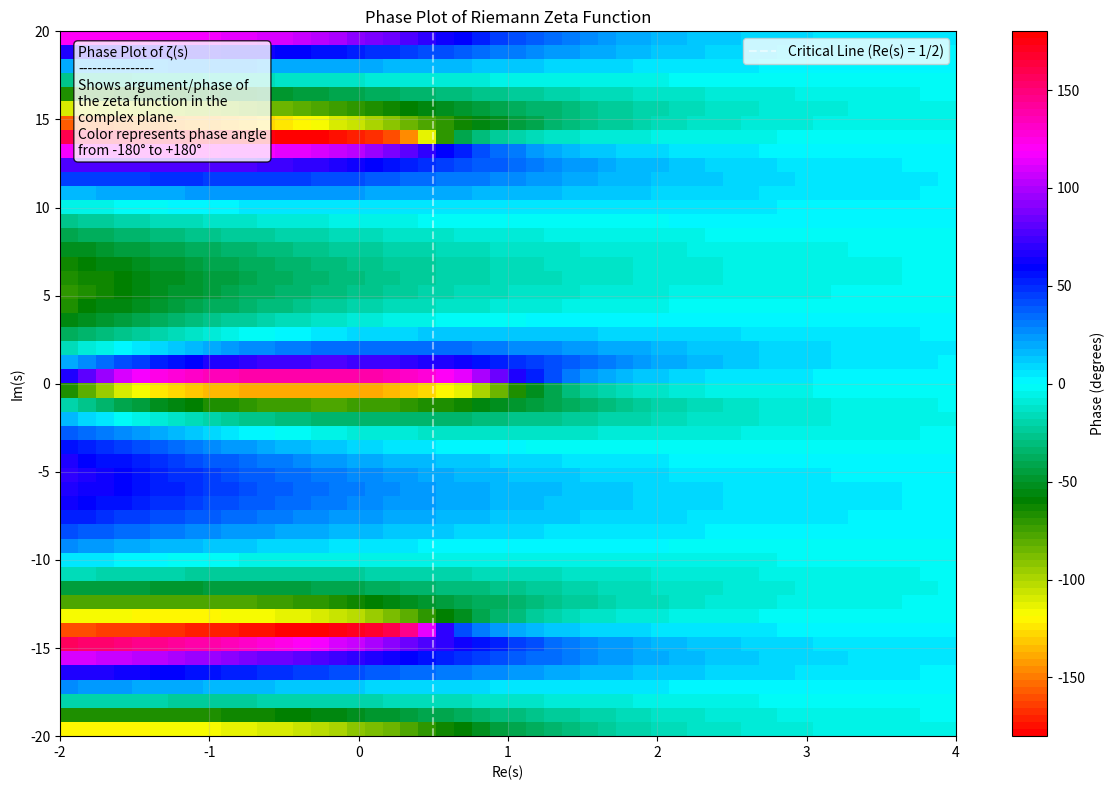

Here is the Python script that generated this plot:
import numpy as np
import matplotlib.pyplot as plt
from mpmath import zeta
import matplotlib.colors as colors
from tqdm import tqdm

def compute_zeta_phase(re_s, im_s):
    """Compute the phase (argument) of the zeta function for a complex number s."""
    try:
        z = complex(zeta(complex(re_s, im_s)))
        return np.angle(z, deg=True)  # Returns angle in degrees
    except:
        return np.nan

def create_phase_plot(re_range=(-2, 4), im_range=(-20, 20), resolution=50):
    """Create a phase plot of the Riemann zeta function."""
    # Create a grid of points
    re_points = np.linspace(re_range[0], re_range[1], resolution)
    im_points = np.linspace(im_range[0], im_range[1], resolution)
    RE, IM = np.meshgrid(re_points, im_points)
    
    # Initialize the phase array
    phase = np.zeros_like(RE)
    
    # Compute zeta function phase for each point with progress bar
    print("Computing zeta function phases...")
    total_points = resolution * resolution
    with tqdm(total=total_points) as pbar:
        for i in range(resolution):
            for j in range(resolution):
                phase[j, i] = compute_zeta_phase(RE[j, i], IM[j, i])
                pbar.update(1)
    
    return RE, IM, phase

def plot_phase(RE, IM, phase):
    """Create the phase plot with custom styling."""
    fig, ax = plt.subplots(figsize=(12, 8))
    
    # Create a custom cyclic colormap
    colors_list = ['red', 'yellow', 'green', 'cyan', 'blue', 'magenta', 'red']
    n_bins = 100
    cmap = colors.LinearSegmentedColormap.from_list('phase_colormap', colors_list, N=n_bins)
    
    # Plot the phase
    im = ax.imshow(phase, 
                  extent=[RE.min(), RE.max(), IM.min(), IM.max()],
                  cmap=cmap,
                  aspect='auto',
                  vmin=-180,
                  vmax=180)
    
    # Add colorbar
    cbar = plt.colorbar(im)
    cbar.set_label('Phase (degrees)')
    
    # Add the critical line
    critical_line = 0.5
    ax.axvline(x=critical_line, color='white', linestyle='--', alpha=0.5, 
               label='Critical Line (Re(s) = 1/2)')
    
    # Customize the plot
    ax.set_xlabel('Re(s)')
    ax.set_ylabel('Im(s)')
    ax.set_title('Phase Plot of Riemann Zeta Function')
    ax.grid(True, alpha=0.3)
    ax.legend()
    
    return fig, ax

def main():
    # Create the phase plot
    RE, IM, phase = create_phase_plot()
    
    # Plot the results
    fig, ax = plot_phase(RE, IM, phase)
    
    # Add text box with information
    info_text = (
        'Phase Plot of ζ(s)\n'
        '----------------\n'
        'Shows argument/phase of\n'
        'the zeta function in the\n'
        'complex plane.\n'
        'Color represents phase angle\n'
        'from -180° to +180°'
    )
    plt.text(0.02, 0.98, info_text,
             transform=ax.transAxes,
             verticalalignment='top',
             bbox=dict(boxstyle='round', facecolor='white', alpha=0.8))
    
    plt.tight_layout()
    plt.show()

if __name__ == '__main__':
    main()
